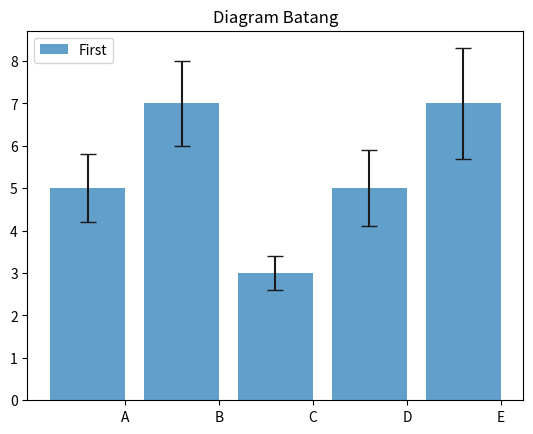

Python code for this plot:
import numpy as np
import matplotlib.pyplot as plt

index = np.arange(5)
values = [5,7,3,5,7]
std = [0.8,1,0.4,0.9,1.3]

plt.title('Diagram Batang')
plt.bar(index,values,yerr=std,error_kw={'ecolor':'0.1','capsize':6},alpha=0.7,label='First')
plt.xticks(index+0.4,['A','B','C','D','E'])
plt.legend(loc=2)
plt.show()
